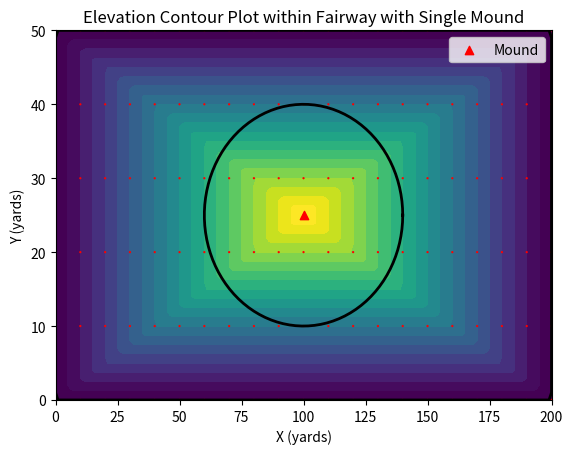

Write Python code to recreate this figure.
import matplotlib.pyplot as plt
import numpy as np
from scipy.interpolate import griddata

# Function to create a fairway with features
def generate_fairway_with_features(length=200, width=50):
    # Create the fairway rectangle
    fairway_vertices = np.array([
        [0, 0],
        [length, 0],
        [length, width],
        [0, width]
    ])

    # Coordinates and heights for the single mound
    mound_position = [100, width / 2]  # Center of the fairway at 100 yards
    mound_size = [80, 30]
    mound_height = 2
    mound_slope = 0.03  # 3% slope

    return fairway_vertices, mound_position, mound_size, mound_height, mound_slope

# Generate fairway data with features
fairway_vertices, mound_position, mound_size, mound_height, mound_slope = generate_fairway_with_features()

# Combine fairway rectangle and mound
x = np.concatenate([fairway_vertices[:, 0], [mound_position[0]]])
y = np.concatenate([fairway_vertices[:, 1], [mound_position[1]]])
z = np.concatenate([np.zeros_like(fairway_vertices[:, 0]), [mound_height]])

# Define a grid within the fairway boundaries
grid_x, grid_y = np.meshgrid(np.arange(0, 201, 1), np.arange(0, 51, 1))

# Interpolate heights using griddata
grid_z = griddata((x, y), z, (grid_x, grid_y), method='linear')

# Create a filled contour plot with smooth edges
contour = plt.contourf(grid_x, grid_y, grid_z, levels=20, cmap='viridis', extend='both')

# Create the first contour line
contour_line = plt.contour(grid_x, grid_y, grid_z, levels=[0], colors='black', linewidths=2)

# Add a solid circumference line around the mound
theta = np.linspace(0, 2*np.pi, 100)
x_mound_circumference = mound_position[0] + mound_size[0]/2 * np.cos(theta)
y_mound_circumference = mound_position[1] + mound_size[1]/2 * np.sin(theta)
plt.plot(x_mound_circumference, y_mound_circumference, color='black', linewidth=2)

# Use quiver to show the elevation direction
arrow_spacing = 10
x_arrow = grid_x[::arrow_spacing, ::arrow_spacing]
y_arrow = grid_y[::arrow_spacing, ::arrow_spacing]
u = np.gradient(grid_z[::arrow_spacing, ::arrow_spacing], axis=1)
v = np.gradient(grid_z[::arrow_spacing, ::arrow_spacing], axis=0)

plt.quiver(x_arrow, y_arrow, u, v, scale=10, scale_units='xy', angles='xy', color='red', width=0.005)

# Plot the mound
plt.scatter(mound_position[0], mound_position[1], c='red', marker='^', label='Mound')

# Remove colorbar
plt.colorbar(contour, label='Height').remove()

plt.title('Elevation Contour Plot within Fairway with Single Mound')
plt.xlabel('X (yards)')
plt.ylabel('Y (yards)')
plt.legend()
plt.show()
